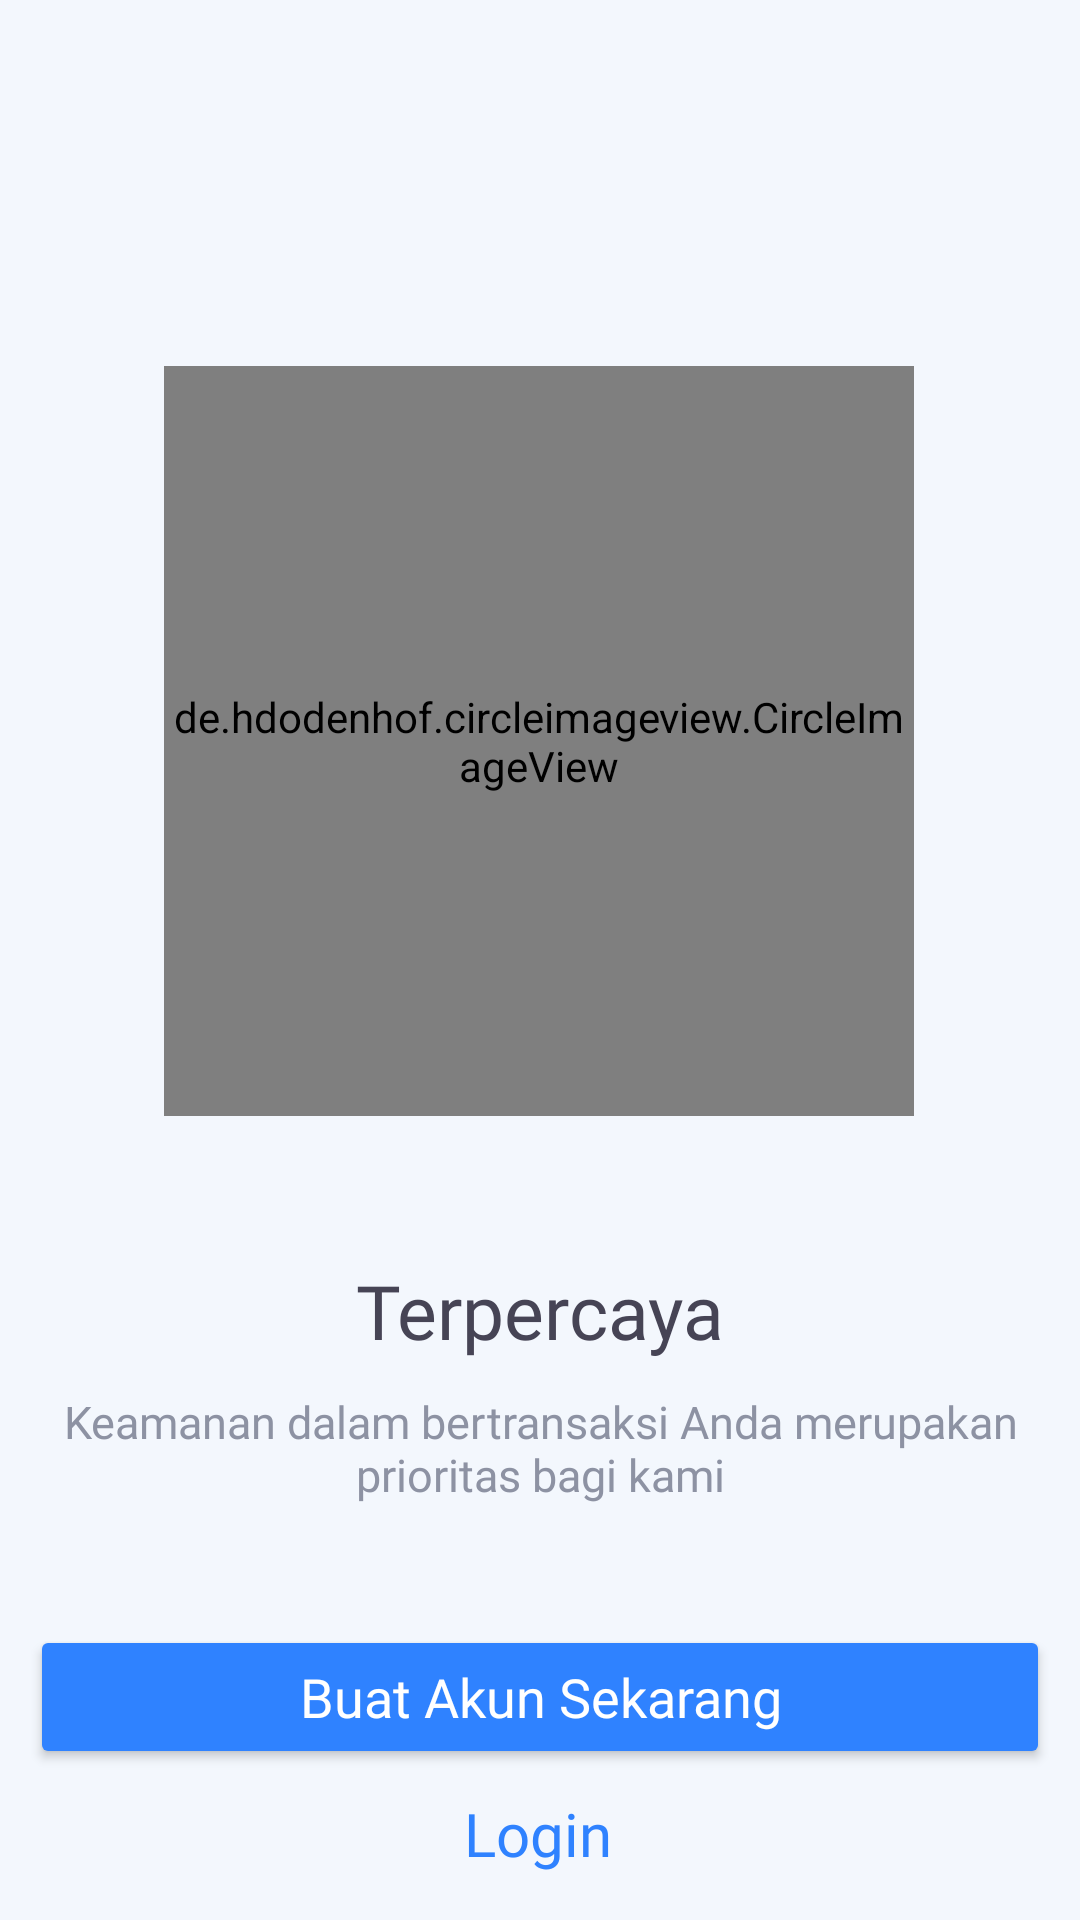

Android layout source for this screen:
<!-- AndroidManifest.xml: application theme Theme.GarudaNih -->
<!-- res/layout/activity_on_boarding_tiga.xml -->
<?xml version="1.0" encoding="utf-8"?>
<androidx.constraintlayout.widget.ConstraintLayout
    xmlns:android="http://schemas.android.com/apk/res/android"
    xmlns:app="http://schemas.android.com/apk/res-auto"
    xmlns:tools="http://schemas.android.com/tools"
    android:layout_width="match_parent"
    android:layout_height="match_parent"
    android:padding="10dp"
    android:background="@color/warna_background"
    tools:context=".view.onboarding.OnBoardingTiga">

    <de.hdodenhof.circleimageview.CircleImageView
        android:id="@+id/onboardingSatu"
        android:layout_width="250dp"
        android:layout_height="250dp"
        android:layout_marginTop="112dp"
        android:src="@drawable/onboarding_tiga"
        app:layout_constraintEnd_toEndOf="parent"
        app:layout_constraintHorizontal_bias="0.496"
        app:layout_constraintStart_toStartOf="parent"
        app:layout_constraintTop_toTopOf="parent" />

    <TextView
        android:id="@+id/copywritingTittle"
        android:layout_width="wrap_content"
        android:layout_height="wrap_content"
        android:layout_marginTop="48dp"
        android:textSize="25sp"
        android:fontFamily="@font/poppins_bold"
        android:text="@string/terpercaya"
        android:textColor="@color/warna_primary_font"
        app:layout_constraintEnd_toEndOf="parent"
        app:layout_constraintStart_toStartOf="parent"
        app:layout_constraintTop_toBottomOf="@+id/onboardingSatu" />

    <TextView
        android:id="@+id/copywritingTDesc"
        android:layout_width="wrap_content"
        android:layout_height="wrap_content"
        android:layout_marginTop="10dp"
        android:textSize="15sp"
        android:fontFamily="@font/poppins_medium"
        android:text="@string/onboarding_desc_tiga"
        android:textAlignment="center"
        android:textColor="@color/warna_secondary_font"
        app:layout_constraintEnd_toEndOf="parent"
        app:layout_constraintStart_toStartOf="parent"
        app:layout_constraintTop_toBottomOf="@+id/copywritingTittle" />

    <Button
        android:id="@+id/btnRegister"
        style="@style/firstbutton"
        android:layout_width="match_parent"
        android:layout_height="wrap_content"
        android:layout_marginVertical="40dp"
        android:paddingVertical="10dp"
        android:fontFamily="@font/poppins_medium"
        android:text="Buat Akun Sekarang"
        app:layout_constraintTop_toBottomOf="@+id/copywritingTDesc" />

    <TextView
        android:id="@+id/tvLogin"
        android:layout_width="wrap_content"
        android:layout_height="wrap_content"
        android:layout_marginTop="8dp"
        android:fontFamily="@font/poppins_medium"
        android:text="Login"
        android:textSize="20sp"
        android:textColor="@color/warna_button"
        app:layout_constraintEnd_toEndOf="parent"
        app:layout_constraintHorizontal_bias="0.498"
        app:layout_constraintStart_toStartOf="parent"
        app:layout_constraintTop_toBottomOf="@+id/btnRegister" />

</androidx.constraintlayout.widget.ConstraintLayout>
<!-- resources referenced by this layout -->
<resources>
  <color name="warna_background">#F3F7FD</color>
  <color name="warna_button">#2F82FF</color>
  <color name="warna_primary_font">#464455</color>
  <color name="warna_secondary_font">#8D92A3</color>
  <!-- drawable onboarding_tiga: jpeg bitmap (drawable, 5998 bytes) -->
  <string name="onboarding_desc_tiga">Keamanan dalam bertransaksi Anda merupakan prioritas bagi kami</string>
  <string name="terpercaya">Terpercaya</string>
  <style name="firstbutton">
          <item name="backgroundTint">@color/warna_button</item>
          <item name="android:textSize">18sp</item>
          <item name="cornerRadius">10dp</item>
          <item name="android:state_pressed">false</item>
          <item name="android:textColor">@color/white</item>
          <item name="textAllCaps">false</item>
      </style>
  <style name="Theme.GarudaNih" parent="Theme.MaterialComponents.DayNight.NoActionBar">
          
          <item name="background">@color/warna_background</item>
          <item name="colorPrimary">@color/warna_button</item>
          <item name="colorPrimaryVariant">@color/warna_second_button</item>
          <item name="colorOnPrimary">@color/warna_button</item>
          
          <item name="colorSecondary">@color/warna_button</item>
          <item name="colorSecondaryVariant">@color/teal_700</item>
          <item name="colorOnSecondary">@color/black</item>
          
          <item name="android:statusBarColor" tools:targetApi="l" tools:ignore="ObsoleteSdkInt">?attr/colorPrimaryVariant</item>
          
      </style>
  <color name="white">#FFFFFF</color>
  <color name="warna_second_button">#ADB1BC</color>
  <color name="teal_700">#FF018786</color>
  <color name="black">#FF000000</color>
</resources>
